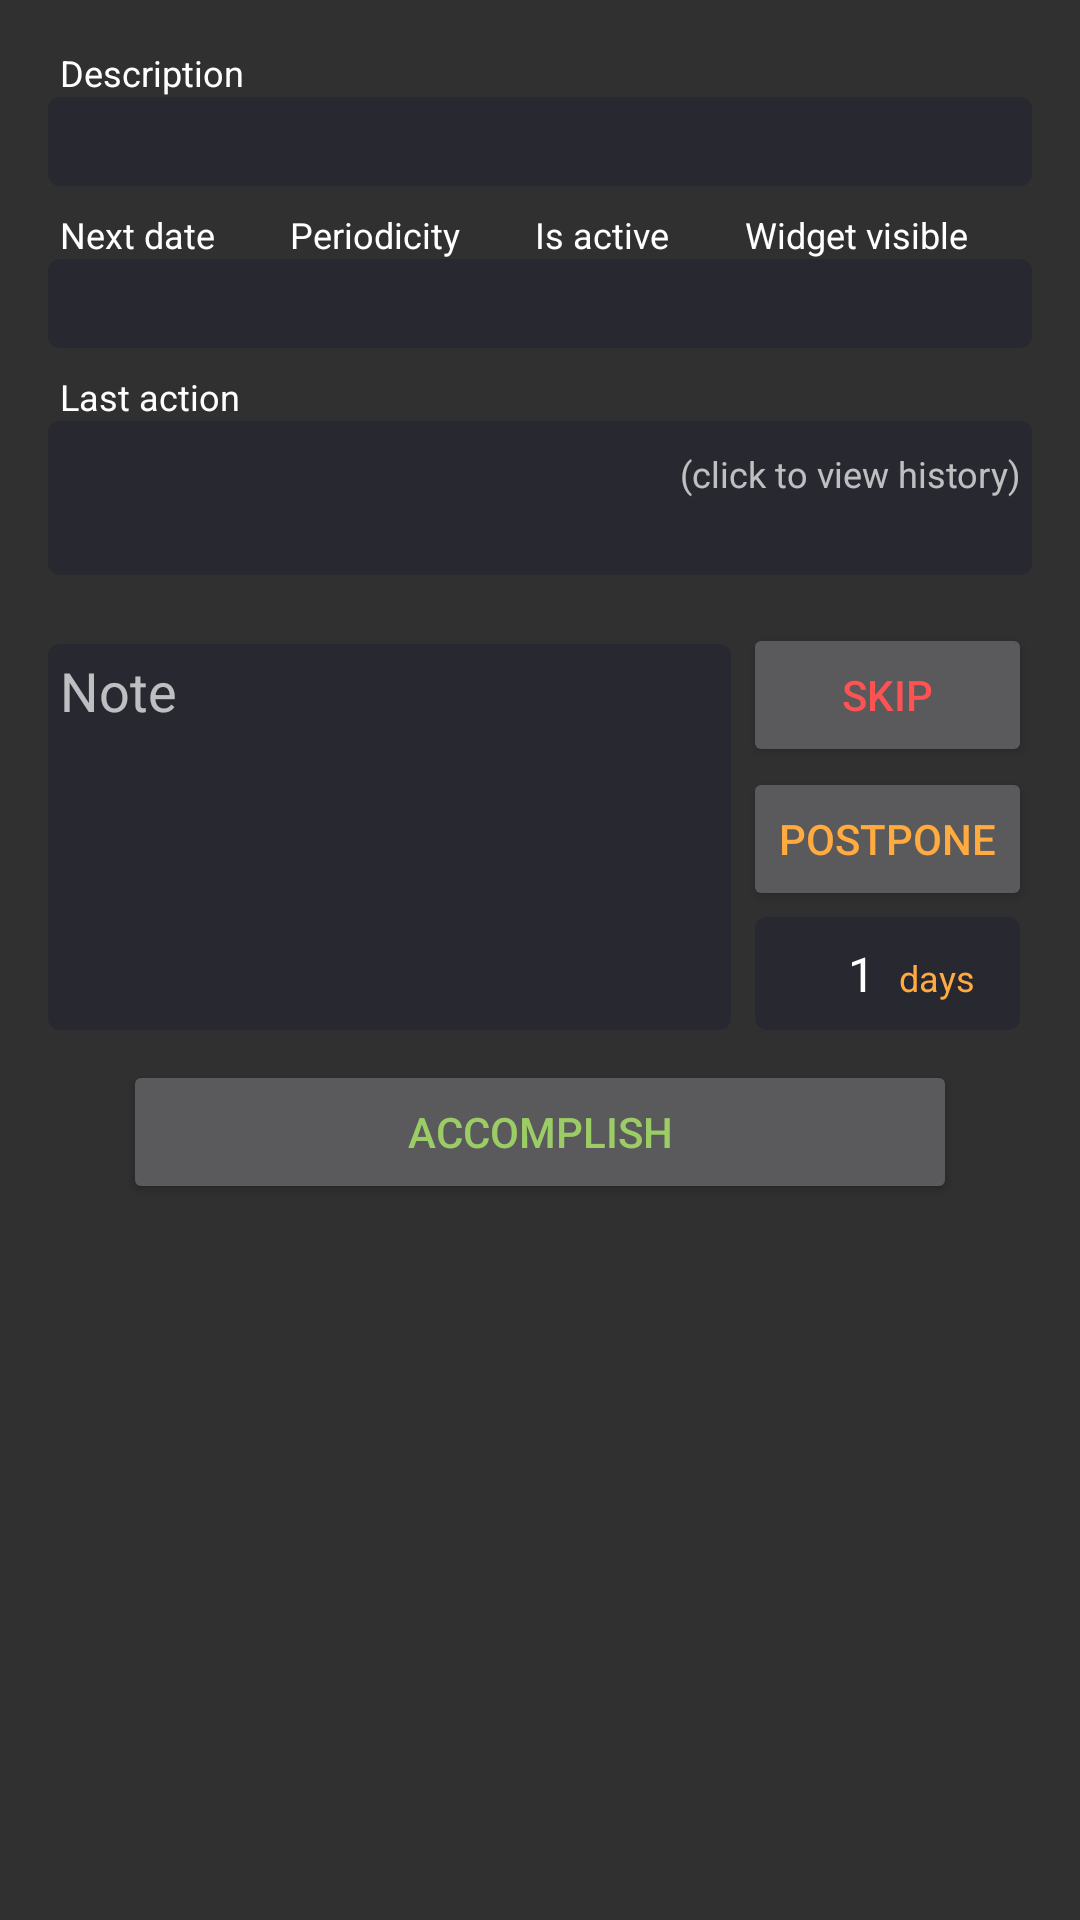

Produce the Android XML layout that renders to this screen, including the resource entries it uses.
<!-- AndroidManifest.xml: application theme AppTheme -->
<!-- res/layout/activity_update_event_content.xml -->
<?xml version="1.0" encoding="utf-8"?>
<LinearLayout xmlns:android="http://schemas.android.com/apk/res/android"
    xmlns:app="http://schemas.android.com/apk/res-auto"
    xmlns:tools="http://schemas.android.com/tools"
    android:layout_width="match_parent"
    android:layout_height="match_parent"
    android:orientation="vertical"
    android:paddingBottom="@dimen/activity_vertical_margin"
    android:paddingLeft="@dimen/activity_horizontal_margin"
    android:paddingRight="@dimen/activity_horizontal_margin"
    android:paddingTop="@dimen/activity_vertical_margin"
    app:layout_behavior="@string/appbar_scrolling_view_behavior"
    tools:context=".ActivityUpdateEvent"
    tools:showIn="@layout/activity_update_event">

    <TextView
        android:id="@+id/update_event_description_label"
        style="@style/CustomFieldLabel"
        android:layout_width="match_parent"
        android:layout_height="wrap_content"
        android:text="@string/activity_update_event_description_label" />

    <TextView
        android:id="@+id/update_event_description"
        style="@style/CustomField"
        android:layout_width="match_parent"
        android:layout_height="wrap_content"
        android:layout_marginBottom="@dimen/field_margin" />

    <TableLayout
        android:layout_width="match_parent"
        android:layout_height="wrap_content"
        android:layout_marginBottom="@dimen/field_margin"
        android:stretchColumns="*">

        <TableRow>

            <TextView
                android:layout_weight="0.25"
                style="@style/CustomFieldLabel"
                android:text="@string/activity_update_event_next_occurrence_label" />

            <TextView
                android:layout_weight="0.25"
                style="@style/CustomFieldLabel"
                android:text="@string/activity_update_event_periodicity_label" />

            <TextView
                android:layout_weight="0.25"
                style="@style/CustomFieldLabel"
                android:text="@string/activity_update_event_is_active_label" />

            <TextView
                android:layout_weight="0.25"
                style="@style/CustomFieldLabel"
                android:text="@string/activity_update_event_is_widget_visible_label" />

        </TableRow>

        <TableRow
            style="@style/CustomField">

            <TextView
                android:id="@+id/update_event_next_occurrence"
                style="@style/CustomFieldInner" />

            <TextView
                android:id="@+id/update_event_periodicity"
                style="@style/CustomFieldInner" />

            <TextView
                android:id="@+id/update_event_is_active"
                style="@style/CustomFieldInner" />

            <TextView
                android:id="@+id/update_event_is_widget_visible"
                style="@style/CustomFieldInner" />

        </TableRow>

    </TableLayout>

    <TextView
        style="@style/CustomFieldLabel"
        android:layout_width="match_parent"
        android:layout_height="wrap_content"
        android:text="@string/activity_update_event_last_action_title" />

    <LinearLayout
        style="@style/CustomField"
        android:layout_width="match_parent"
        android:layout_height="wrap_content"
        android:layout_marginBottom="@dimen/field_margin"
        android:onClick="onHistoryButtonClick"
        android:orientation="vertical">

        <LinearLayout
            android:layout_width="match_parent"
            android:layout_height="wrap_content"
            android:orientation="horizontal">

            <TextView
                android:id="@+id/update_event_last_action_date"
                style="@style/CustomFieldInner"
                android:layout_width="wrap_content"
                android:layout_height="wrap_content"
                android:paddingBottom="0pt" />

            <TextView
                android:id="@+id/update_event_last_action_action"
                style="@style/CustomFieldInner"
                android:paddingLeft="4dp"
                android:layout_width="wrap_content"
                android:layout_height="wrap_content"
                android:paddingBottom="0pt" />

            <TextView
                style="@style/CustomFieldInner"
                android:layout_width="match_parent"
                android:layout_height="match_parent"
                android:gravity="right|bottom"
                android:paddingBottom="0pt"
                android:text="@string/activity_update_event_show_history"
                android:textColor="@color/colorLightDisabled"
                android:textSize="12sp" />
        </LinearLayout>

        <TextView
            android:id="@+id/update_event_last_action_note"
            style="@style/CustomFieldInner"
            android:layout_width="match_parent"
            android:layout_height="wrap_content" />

    </LinearLayout>

    <LinearLayout
        android:layout_width="match_parent"
        android:layout_height="wrap_content"
        android:orientation="horizontal">

        <android.support.design.widget.TextInputLayout
            android:layout_width="0dp"
            android:layout_height="match_parent"
            android:layout_weight="1">

            <android.support.design.widget.TextInputEditText
                android:id="@+id/update_event_input_note"
                style="@style/InputTextField"
                android:layout_width="match_parent"
                android:layout_height="match_parent"
                android:gravity="top|left"
                android:hint="@string/activity_update_event_note"
                android:inputType="textMultiLine" />

        </android.support.design.widget.TextInputLayout>

        <LinearLayout
            android:layout_width="wrap_content"
            android:layout_height="wrap_content"
            android:layout_marginLeft="@dimen/field_padding"
            android:layout_marginTop="@dimen/field_margin"
            android:orientation="vertical">

            <Button
                android:id="@+id/update_event_skip_button"
                android:layout_width="match_parent"
                android:layout_height="wrap_content"
                android:onClick="onSkipButtonClick"
                android:textColor="@color/colorEventHistoryActionSkipped"
                android:text="@string/activity_update_event_skip_button" />

            <Button
                android:id="@+id/update_event_postpone_button"
                android:layout_width="match_parent"
                android:layout_height="wrap_content"
                android:onClick="onPostponeButtonClick"
                android:textColor="@color/colorEventHistoryActionPostponed"
                android:text="@string/activity_update_event_postpone_button" />

            <LinearLayout
                style="@style/CustomField"
                android:layout_width="match_parent"
                android:layout_height="wrap_content"
                android:layout_marginTop="2dp"
                android:layout_marginLeft="4dp"
                android:layout_marginRight="4dp"
                android:layout_marginBottom="2dp"
                android:orientation="horizontal">

                <EditText
                    android:id="@+id/update_event_input_days"
                    style="@style/CustomFieldInner"
                    android:layout_width="0dp"
                    android:layout_height="wrap_content"
                    android:layout_weight="0.5"
                    android:inputType="number"
                    android:textAlignment="textEnd"
                    android:padding="@dimen/field_padding"
                    android:text="1" />

                <TextView
                    style="@style/CustomFieldLabel"
                    android:layout_width="0dp"
                    android:layout_height="wrap_content"
                    android:layout_weight="0.5"
                    android:padding="@dimen/field_padding"
                    android:textColor="@color/colorEventHistoryActionPostponed"
                    android:text="@string/activity_update_event_postpone_days" />

            </LinearLayout>

        </LinearLayout>

    </LinearLayout>

    <Button
        android:id="@+id/update_event_accomplished_button"
        android:layout_width="match_parent"
        android:layout_height="wrap_content"
        android:layout_marginLeft="25dp"
        android:layout_marginRight="25dp"
        android:layout_marginTop="@dimen/field_margin"
        android:onClick="onAccomplishedButtonClick"
        android:textColor="@color/colorEventHistoryActionAccomplished"
        android:text="@string/activity_update_event_accomplished_button" />

</LinearLayout>
<!-- res/layout/activity_update_event.xml (included above) -->
<?xml version="1.0" encoding="utf-8"?>
<android.support.design.widget.CoordinatorLayout xmlns:android="http://schemas.android.com/apk/res/android"
    xmlns:app="http://schemas.android.com/apk/res-auto"
    xmlns:tools="http://schemas.android.com/tools"
    android:layout_width="match_parent"
    android:layout_height="match_parent"
    android:fitsSystemWindows="true"
    tools:context=".ActivityUpdateEvent">

    <android.support.design.widget.AppBarLayout
        android:layout_width="match_parent"
        android:layout_height="wrap_content"
        android:theme="@style/AppTheme.AppBarOverlay">

        <android.support.v7.widget.Toolbar
            android:id="@+id/toolbar"
            android:layout_width="match_parent"
            android:layout_height="?attr/actionBarSize"
            android:background="?attr/colorPrimary"
            app:popupTheme="@style/AppTheme.PopupOverlay" />

    </android.support.design.widget.AppBarLayout>

    <include layout="@layout/activity_update_event_content" />

</android.support.design.widget.CoordinatorLayout>
<!-- resources referenced by this layout -->
<resources>
  <color name="colorEventHistoryActionAccomplished">#9ccc65</color>
  <color name="colorEventHistoryActionPostponed">#ffab40</color>0
  <color name="colorEventHistoryActionSkipped">#ff5252</color>
  <color name="colorLightDisabled">#b3ffffff</color>
  <dimen name="activity_horizontal_margin">16dp</dimen>
  <dimen name="activity_vertical_margin">16dp</dimen>
  <dimen name="field_margin">8dp</dimen>
  <dimen name="field_padding">4dp</dimen>
  <string name="activity_update_event_accomplished_button">"Accomplish"</string>
  <string name="activity_update_event_description_label">"Description"</string>
  <string name="activity_update_event_is_active_label">"Is active"</string>
  <string name="activity_update_event_is_widget_visible_label">"Widget visible"</string>
  <string name="activity_update_event_last_action_title">"Last action"</string>
  <string name="activity_update_event_next_occurrence_label">"Next date"</string>
  <string name="activity_update_event_note">"Note"</string>
  <string name="activity_update_event_periodicity_label">"Periodicity"</string>
  <string name="activity_update_event_postpone_button">"Postpone"</string>
  <string name="activity_update_event_postpone_days">"days"</string>
  <string name="activity_update_event_show_history">"(click to view history)"</string>
  <string name="activity_update_event_skip_button">"Skip"</string>
  <style name="AppTheme.AppBarOverlay" parent="ThemeOverlay.AppCompat.Dark.ActionBar" />
  <style name="AppTheme.PopupOverlay" parent="ThemeOverlay.AppCompat.Dark" />
  <style name="CustomField">
          <item name="android:textSize">16sp</item>
          <item name="android:background">@drawable/field_background</item>
          <item name="android:textColor">@color/colorLight</item>
      </style>
  <style name="CustomFieldInner" parent="CustomField">
          <item name="android:background">#00000000</item>
      </style>
  <style name="CustomFieldLabel">
          <item name="android:textSize">12sp</item>
          <item name="android:paddingLeft">@dimen/field_padding</item>
          <item name="android:textColor">@color/colorLight</item>
      </style>
  <style name="InputTextField">
          <item name="android:background">@drawable/input_text_background</item>
          <item name="android:paddingTop">10dp</item>
          <item name="android:paddingBottom">8dp</item>
      </style>
  <style name="AppTheme" parent="Theme.AppCompat.NoActionBar">
          
          <item name="colorPrimary">@color/colorPrimary</item>
          <item name="colorPrimaryDark">@color/colorPrimaryDark</item>
          <item name="colorAccent">@color/colorAccent</item>
      </style>
  <!-- drawable field_background (drawable) -->
  <?xml version="1.0" encoding="utf-8"?>
  <shape xmlns:android="http://schemas.android.com/apk/res/android"
      android:shape="rectangle">
  
      <corners
          android:bottomLeftRadius="@dimen/field_corner_radius"
          android:bottomRightRadius="@dimen/field_corner_radius"
          android:topLeftRadius="@dimen/field_corner_radius"
          android:topRightRadius="@dimen/field_corner_radius" />
  
      <padding
          android:bottom="@dimen/field_padding"
          android:left="@dimen/field_padding"
          android:right="@dimen/field_padding"
          android:top="@dimen/field_padding" />
  
      <solid android:color="@color/colorCustomFieldBackground" />
  
  </shape>
  <color name="colorLight">#ffffff</color>
  <color name="colorPrimary">#212121</color>
  <color name="colorPrimaryDark">#000000</color>
  <color name="colorAccent">#ffffff</color>
  <dimen name="field_corner_radius">4dp</dimen>
  <color name="colorCustomFieldBackground">#30030831</color>
</resources>
